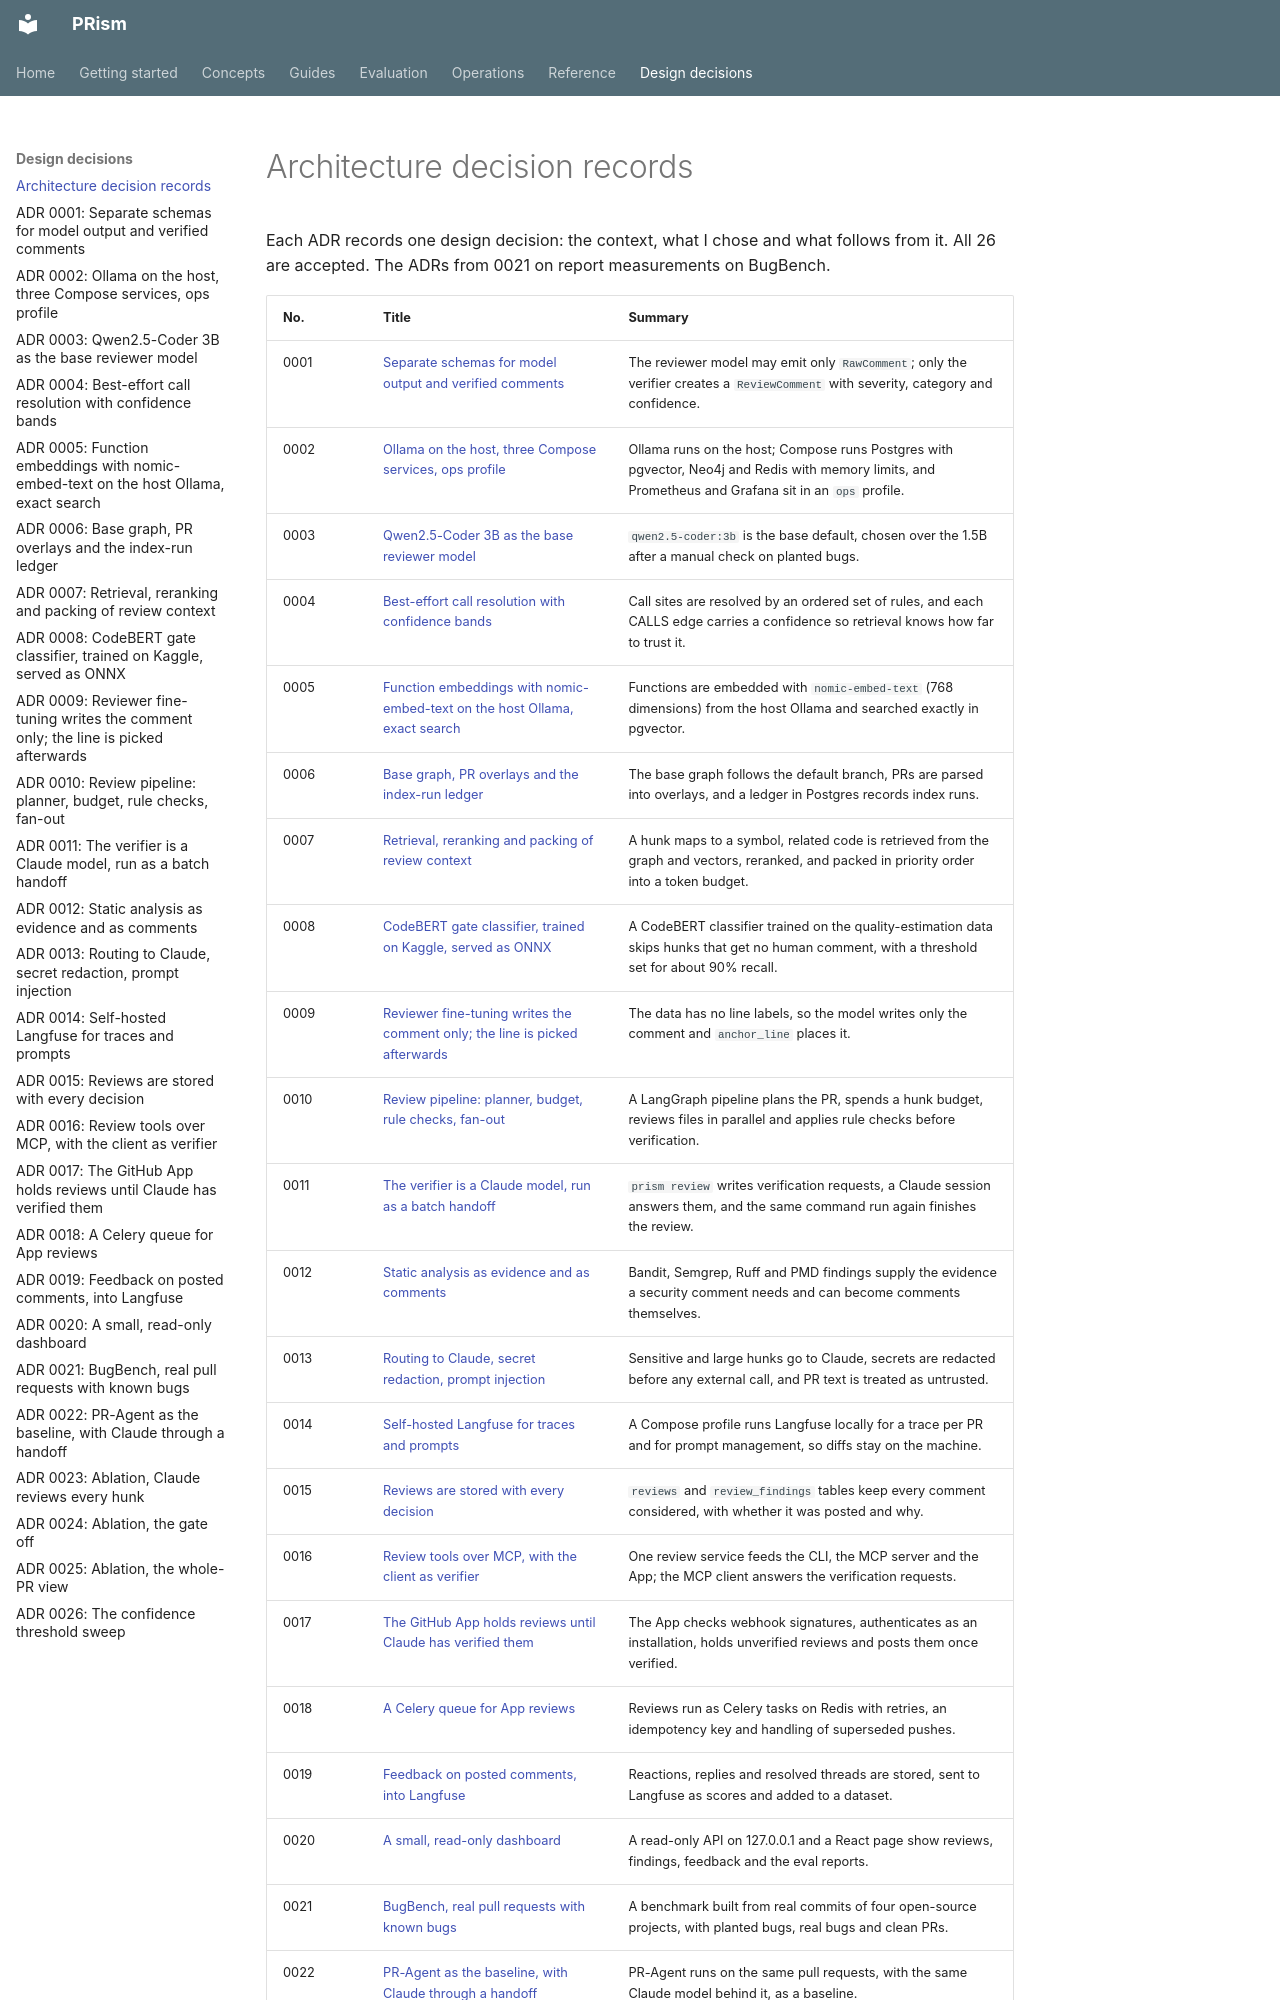

repository: ManvGit17/prism · page: adr/index.html · generator: mkdocs

# Architecture decision records

Each ADR records one design decision: the context, what I chose and what follows from it. All
26 are accepted. The ADRs from 0021 on report measurements on BugBench.

| No. | Title | Summary |
|---|---|---|
| 0001 | [Separate schemas for model output and verified comments](0001-raw-and-verified-comment-schemas.md) | The reviewer model may emit only `RawComment`; only the verifier creates a `ReviewComment` with severity, category and confidence. |
| 0002 | [Ollama on the host, three Compose services, ops profile](0002-host-ollama-and-compose-layout.md) | Ollama runs on the host; Compose runs Postgres with pgvector, Neo4j and Redis with memory limits, and Prometheus and Grafana sit in an `ops` profile. |
| 0003 | [Qwen2.5-Coder 3B as the base reviewer model](0003-base-reviewer-model.md) | `qwen2.5-coder:3b` is the base default, chosen over the 1.5B after a manual check on planted bugs. |
| 0004 | [Best-effort call resolution with confidence bands](0004-call-resolution.md) | Call sites are resolved by an ordered set of rules, and each CALLS edge carries a confidence so retrieval knows how far to trust it. |
| 0005 | [Function embeddings with nomic-embed-text on the host Ollama, exact search](0005-embeddings.md) | Functions are embedded with `nomic-embed-text` (768 dimensions) from the host Ollama and searched exactly in pgvector. |
| 0006 | [Base graph, PR overlays and the index-run ledger](0006-index-consistency.md) | The base graph follows the default branch, PRs are parsed into overlays, and a ledger in Postgres records index runs. |
| 0007 | [Retrieval, reranking and packing of review context](0007-retrieval-and-packing.md) | A hunk maps to a symbol, related code is retrieved from the graph and vectors, reranked, and packed in priority order into a token budget. |
| 0008 | [CodeBERT gate classifier, trained on Kaggle, served as ONNX](0008-gate-classifier.md) | A CodeBERT classifier trained on the quality-estimation data skips hunks that get no human comment, with a threshold set for about 90% recall. |
| 0009 | [Reviewer fine-tuning writes the comment only; the line is picked afterwards](0009-reviewer-fine-tuning.md) | The data has no line labels, so the model writes only the comment and `anchor_line` places it. |
| 0010 | [Review pipeline: planner, budget, rule checks, fan-out](0010-review-pipeline.md) | A LangGraph pipeline plans the PR, spends a hunk budget, reviews files in parallel and applies rule checks before verification. |
| 0011 | [The verifier is a Claude model, run as a batch handoff](0011-claude-verifier-handoff.md) | `prism review` writes verification requests, a Claude session answers them, and the same command run again finishes the review. |
| 0012 | [Static analysis as evidence and as comments](0012-sast-evidence.md) | Bandit, Semgrep, Ruff and PMD findings supply the evidence a security comment needs and can become comments themselves. |
| 0013 | [Routing to Claude, secret redaction, prompt injection](0013-routing-redaction-injection.md) | Sensitive and large hunks go to Claude, secrets are redacted before any external call, and PR text is treated as untrusted. |
| 0014 | [Self-hosted Langfuse for traces and prompts](0014-langfuse-tracing-and-prompts.md) | A Compose profile runs Langfuse locally for a trace per PR and for prompt management, so diffs stay on the machine. |
| 0015 | [Reviews are stored with every decision](0015-stored-reviews.md) | `reviews` and `review_findings` tables keep every comment considered, with whether it was posted and why. |
| 0016 | [Review tools over MCP, with the client as verifier](0016-mcp-review-tools.md) | One review service feeds the CLI, the MCP server and the App; the MCP client answers the verification requests. |
| 0017 | [The GitHub App holds reviews until Claude has verified them](0017-github-app.md) | The App checks webhook signatures, authenticates as an installation, holds unverified reviews and posts them once verified. |
| 0018 | [A Celery queue for App reviews](0018-review-queue.md) | Reviews run as Celery tasks on Redis with retries, an idempotency key and handling of superseded pushes. |
| 0019 | [Feedback on posted comments, into Langfuse](0019-comment-feedback.md) | Reactions, replies and resolved threads are stored, sent to Langfuse as scores and added to a dataset. |
| 0020 | [A small, read-only dashboard](0020-dashboard.md) | A read-only API on 127.0.0.1 and a React page show reviews, findings, feedback and the eval reports. |
| 0021 | [BugBench, real pull requests
